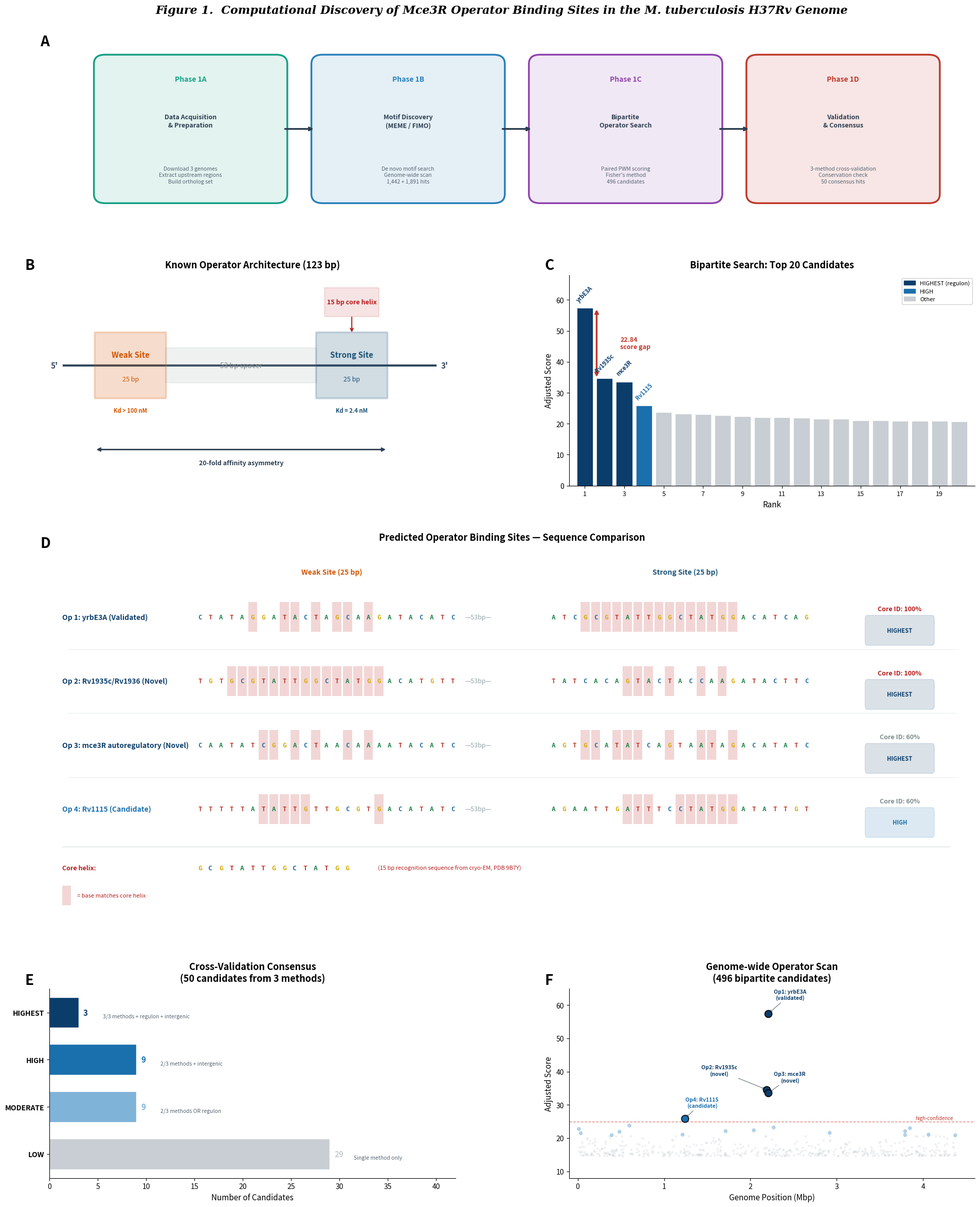

Reproduce this figure in Python. (Note: this script raises an exception after producing the figure.)
#!/usr/bin/env python3
"""
Publication Figure 1: Mce3R Phase 1 Operator Discovery Pipeline
Multi-panel figure for Regeneron STS submission.
"""

import matplotlib
matplotlib.use('Agg')
import matplotlib.pyplot as plt
import matplotlib.patches as mpatches
import matplotlib.gridspec as gridspec
from matplotlib.patches import FancyBboxPatch
import numpy as np

# ============================================================
# DATA
# ============================================================

top20 = [
    (1, 57.42, 'yrbE3A', True),
    (2, 34.58, 'Rv1935c', True),
    (3, 33.55, 'mce3R', True),
    (4, 25.90, 'Rv1115', False),
    (5, 23.76, 'mmpL2', False),
    (6, 23.19, 'Rv2024c', False),
    (7, 22.98, 'PPE59', False),
    (8, 22.74, 'Rv0010c', False),
    (9, 22.34, 'lppT', False),
    (10, 22.09, 'fadD25', False),
    (11, 22.06, 'Rv3377c', False),
    (12, 21.90, 'fadD30', False),
    (13, 21.56, 'fadD9', False),
    (14, 21.46, 'bioF2', False),
    (15, 21.04, 'lpqG', False),
    (16, 21.04, 'PE9', False),
    (17, 20.92, 'Rv3377c', False),
    (18, 20.86, 'cyp135A1', False),
    (19, 20.82, 'Rv3888c', False),
    (20, 20.76, 'PPE35', False),
]

operators = [
    ('Op 1: yrbE3A (Validated)',
     'CTATAGGATACTAGCAAGATACATC', 'ATCGCGTATTGGCTATGGACATCAG',
     53, 100, 'HIGHEST'),
    ('Op 2: Rv1935c/Rv1936 (Novel)',
     'TGTGCGTATTGGCTATGGACATGTT', 'TATCACAGTACTACCAAGATACTTC',
     53, 100, 'HIGHEST'),
    ('Op 3: mce3R autoregulatory (Novel)',
     'CAATATCGGACTAACAAAATACATC', 'AGTGCATATCAGTAATAGACATATC',
     53, 60, 'HIGHEST'),
    ('Op 4: Rv1115 (Candidate)',
     'TTTTTATATTGTTGCGTGACATATC', 'AGAATTGATTTCCTATGGATATTGT',
     53, 60, 'HIGH'),
]

CORE_15BP = 'GCGTATTGGCTATGG'

manhattan_real_pos = [2207535, 2187268, 2207089, 1240174, 599006, 2268403,
                      3847234, 13594, 2039106, 1712856, 3791826, 484167,
                      2917839, 35157, 4062372, 1214429, 3790892, 393474, 4372481]
manhattan_real_scr = [57.42, 34.58, 33.55, 25.90, 23.76, 23.19, 22.98, 22.74,
                      22.34, 22.09, 22.06, 21.90, 21.56, 21.46, 21.04, 21.04,
                      20.92, 20.86, 20.82]

tier_counts = {'HIGHEST': 3, 'HIGH': 9, 'MODERATE': 9, 'LOW': 29}

# ============================================================
# COLORS
# ============================================================
C_HIGHEST = '#0b3d6b'
C_HIGH    = '#1a6fad'
C_MOD     = '#7fb3d8'
C_LOW     = '#c8ced3'
C_WEAK    = '#d35400'
C_STRONG  = '#1a5276'
C_SPACER  = '#95a5a6'
C_CORE    = '#b71c1c'
C_RED     = '#c0392b'
C_GREEN   = '#1e8449'
C_BLUE    = '#2471a3'
C_GOLD    = '#d4ac0d'

BASE_COL = {'A': '#1e8449', 'T': '#c0392b', 'G': '#d4ac0d', 'C': '#2471a3'}

# ============================================================
# FIGURE
# ============================================================
fig = plt.figure(figsize=(20, 26))
fig.patch.set_facecolor('white')

gs = gridspec.GridSpec(5, 2, figure=fig,
                       height_ratios=[0.8, 1.0, 1.8, 0.9, 0.1],
                       hspace=0.32, wspace=0.28,
                       left=0.06, right=0.96, top=0.94, bottom=0.03)

PL = dict(fontsize=20, fontweight='bold', va='top', ha='left')

# ============================================================
# A — Pipeline Workflow
# ============================================================
ax_a = fig.add_subplot(gs[0, :])
ax_a.set_xlim(0, 10)
ax_a.set_ylim(0, 2.2)
ax_a.axis('off')
ax_a.text(-0.01, 1.06, 'A', transform=ax_a.transAxes, **PL)

phases = [
    ('Phase 1A', 'Data Acquisition\n& Preparation',
     '#16a085', 'Download 3 genomes\nExtract upstream regions\nBuild ortholog set'),
    ('Phase 1B', 'Motif Discovery\n(MEME / FIMO)',
     '#2980b9', 'De novo motif search\nGenome-wide scan\n1,442 + 1,891 hits'),
    ('Phase 1C', 'Bipartite\nOperator Search',
     '#8e44ad', 'Paired PWM scoring\nFisher\'s method\n496 candidates'),
    ('Phase 1D', 'Validation\n& Consensus',
     '#c0392b', '3-method cross-validation\nConservation check\n50 consensus hits'),
]

bw, bh = 1.85, 1.7
y0 = 0.25
xs = [0.6, 2.95, 5.30, 7.65]

for i, (phase, title, col, detail) in enumerate(phases):
    x = xs[i]
    # box fill
    ax_a.add_patch(FancyBboxPatch((x, y0), bw, bh,
        boxstyle="round,pad=0.12", facecolor=col, alpha=0.12, edgecolor='none'))
    # box border
    ax_a.add_patch(FancyBboxPatch((x, y0), bw, bh,
        boxstyle="round,pad=0.12", facecolor='none', edgecolor=col, lw=2.5))
    # phase label
    ax_a.text(x + bw/2, y0 + bh - 0.15, phase,
              ha='center', va='top', fontsize=10, fontweight='bold', color=col)
    # title
    ax_a.text(x + bw/2, y0 + bh/2 + 0.1, title,
              ha='center', va='center', fontsize=9, fontweight='bold',
              color='#2c3e50', linespacing=1.3)
    # detail
    ax_a.text(x + bw/2, y0 + 0.25, detail,
              ha='center', va='center', fontsize=7.5,
              color='#566573', linespacing=1.3, style='italic')
    # arrow
    if i < 3:
        ax_a.annotate('', xy=(xs[i+1] - 0.08, y0 + bh/2),
                      xytext=(x + bw + 0.08, y0 + bh/2),
                      arrowprops=dict(arrowstyle='->', color='#2c3e50', lw=2.5))

# ============================================================
# B — Operator Architecture
# ============================================================
ax_b = fig.add_subplot(gs[1, 0])
ax_b.set_xlim(-8, 135)
ax_b.set_ylim(-2, 5)
ax_b.axis('off')
ax_b.text(-0.06, 1.08, 'B', transform=ax_b.transAxes, **PL)
ax_b.set_title('Known Operator Architecture (123 bp)', fontsize=13, fontweight='bold', pad=10)

# DNA backbone
ax_b.plot([-3, 128], [2, 2], color='#34495e', lw=3, zorder=0)

# 5' and 3'
ax_b.text(-5, 2, "5'", fontsize=11, fontweight='bold', color='#34495e', ha='right', va='center')
ax_b.text(130, 2, "3'", fontsize=11, fontweight='bold', color='#34495e', ha='left', va='center')

# Weak site
ax_b.add_patch(FancyBboxPatch((8, 1.0), 25, 2.0, boxstyle="round,pad=0.1",
    facecolor=C_WEAK, alpha=0.2, edgecolor=C_WEAK, lw=2.5))
ax_b.text(20.5, 2.35, 'Weak Site', ha='center', va='center', fontsize=11,
          fontweight='bold', color=C_WEAK)
ax_b.text(20.5, 1.55, '25 bp', ha='center', va='center', fontsize=9, color=C_WEAK)
ax_b.text(20.5, 0.5, 'Kd > 100 nM', ha='center', va='center', fontsize=8,
          color=C_WEAK, fontweight='bold')

# Spacer
ax_b.add_patch(FancyBboxPatch((33, 1.5), 53, 1.0, boxstyle="round,pad=0.08",
    facecolor=C_SPACER, alpha=0.15, edgecolor=C_SPACER, lw=1.5))
ax_b.text(59.5, 2.0, '53 bp spacer', ha='center', va='center', fontsize=10,
          color='#7f8c8d', style='italic')

# Strong site
ax_b.add_patch(FancyBboxPatch((86, 1.0), 25, 2.0, boxstyle="round,pad=0.1",
    facecolor=C_STRONG, alpha=0.2, edgecolor=C_STRONG, lw=2.5))
ax_b.text(98.5, 2.35, 'Strong Site', ha='center', va='center', fontsize=11,
          fontweight='bold', color=C_STRONG)
ax_b.text(98.5, 1.55, '25 bp', ha='center', va='center', fontsize=9, color=C_STRONG)
ax_b.text(98.5, 0.5, 'Kd = 2.4 nM', ha='center', va='center', fontsize=8,
          color=C_STRONG, fontweight='bold')

# Core helix callout
ax_b.add_patch(FancyBboxPatch((89, 3.7), 19, 0.8, boxstyle="round,pad=0.08",
    facecolor=C_CORE, alpha=0.12, edgecolor=C_CORE, lw=1.5))
ax_b.text(98.5, 4.1, '15 bp core helix', ha='center', va='center',
          fontsize=9, fontweight='bold', color=C_CORE)
ax_b.annotate('', xy=(98.5, 3.05), xytext=(98.5, 3.65),
              arrowprops=dict(arrowstyle='->', color=C_CORE, lw=1.5))

# Affinity comparison
ax_b.annotate('', xy=(8, -0.8), xytext=(111, -0.8),
              arrowprops=dict(arrowstyle='<->', color='#2c3e50', lw=2))
ax_b.text(59.5, -1.3, '20-fold affinity asymmetry', ha='center',
          fontsize=9, color='#2c3e50', fontweight='bold')

# ============================================================
# C — Score Waterfall
# ============================================================
ax_c = fig.add_subplot(gs[1, 1])
ax_c.text(-0.06, 1.08, 'C', transform=ax_c.transAxes, **PL)
ax_c.set_title('Bipartite Search: Top 20 Candidates', fontsize=13,
               fontweight='bold', pad=10)

scores = [s for _, s, _, _ in top20]
names = [n for _, _, n, _ in top20]
colors_bar = []
for r, s, n, reg in top20:
    if r <= 3:
        colors_bar.append(C_HIGHEST)
    elif r == 4:
        colors_bar.append(C_HIGH)
    else:
        colors_bar.append(C_LOW)

ax_c.bar(range(20), scores, color=colors_bar, edgecolor='white', lw=0.5, width=0.82)

# Score gap
ax_c.annotate('', xy=(0.6, 57.42), xytext=(0.6, 34.58),
              arrowprops=dict(arrowstyle='<->', color=C_RED, lw=2.5))
ax_c.text(1.8, 46, '22.84\nscore gap', ha='left', va='center',
          fontsize=9, color=C_RED, fontweight='bold', linespacing=1.1)

# Top 4 labels
for i in range(4):
    ax_c.text(i, scores[i] + 1.5, names[i], ha='center', va='bottom',
              fontsize=8, fontweight='bold', rotation=45,
              color=C_HIGHEST if i < 3 else C_HIGH)

ax_c.set_xlabel('Rank', fontsize=11)
ax_c.set_ylabel('Adjusted Score', fontsize=11)
ax_c.set_xticks(range(0, 20, 2))
ax_c.set_xticklabels(range(1, 21, 2), fontsize=9)
ax_c.set_ylim(0, 68)
ax_c.set_xlim(-0.8, 19.8)
ax_c.spines['top'].set_visible(False)
ax_c.spines['right'].set_visible(False)

leg = [mpatches.Patch(color=C_HIGHEST, label='HIGHEST (regulon)'),
       mpatches.Patch(color=C_HIGH, label='HIGH'),
       mpatches.Patch(color=C_LOW, label='Other')]
ax_c.legend(handles=leg, loc='upper right', fontsize=8, framealpha=0.9)

# ============================================================
# D — Sequence Alignment of 4 Operators
# ============================================================
ax_d = fig.add_subplot(gs[2, :])
ax_d.text(-0.01, 1.03, 'D', transform=ax_d.transAxes, **PL)
ax_d.set_title('Predicted Operator Binding Sites — Sequence Comparison',
               fontsize=13, fontweight='bold', pad=10)
ax_d.axis('off')

def core_best_pos(seq, core=CORE_15BP):
    best_p, best_m = -1, 0
    for p in range(len(seq) - len(core) + 1):
        m = sum(1 for a, b in zip(seq[p:p+len(core)], core) if a == b)
        if m > best_m:
            best_m = m
            best_p = p
    return best_p, best_m

def draw_seq(ax, seq, x0, y, fs=9, core_highlight=True):
    """Draw colored DNA sequence with core-match highlighting."""
    bp, bm = core_best_pos(seq) if core_highlight else (-1, 0)
    spacing = 0.42
    for i, base in enumerate(seq):
        x = x0 + i * spacing
        # highlight core-matching bases
        if bp >= 0 and bp <= i < bp + len(CORE_15BP):
            ci = i - bp
            if base == CORE_15BP[ci]:
                ax.add_patch(plt.Rectangle((x - 0.18, y - 0.28), 0.36, 0.56,
                    facecolor=C_CORE, alpha=0.18, edgecolor='none', zorder=0))
        ax.text(x, y, base, ha='center', va='center', fontsize=fs,
                fontfamily='monospace', fontweight='bold',
                color=BASE_COL.get(base, 'k'), zorder=1)

y_rows = [4.0, 2.8, 1.6, 0.4]
label_x = 0.0
weak_x = 5.5
spacer_x = weak_x + 25 * 0.42 + 0.6
strong_x = spacer_x + 3.0
info_x = strong_x + 25 * 0.42 + 0.8

# Column headers
ax_d.text(weak_x + 12.5 * 0.42, y_rows[0] + 0.8, 'Weak Site (25 bp)',
          ha='center', fontsize=10, fontweight='bold', color=C_WEAK)
ax_d.text(strong_x + 12.5 * 0.42, y_rows[0] + 0.8, 'Strong Site (25 bp)',
          ha='center', fontsize=10, fontweight='bold', color=C_STRONG)

for i, (name, weak, strong, spacer, core_id, tier) in enumerate(operators):
    y = y_rows[i]
    tcol = C_HIGHEST if tier == 'HIGHEST' else C_HIGH

    # Label
    ax_d.text(label_x, y, name, ha='left', va='center', fontsize=10,
              fontweight='bold', color=tcol)

    # Weak sequence
    draw_seq(ax_d, weak, weak_x, y)

    # Spacer
    ax_d.text(spacer_x, y, f'—{spacer}bp—', ha='center', va='center',
              fontsize=9, color=C_SPACER, style='italic')

    # Strong sequence
    draw_seq(ax_d, strong, strong_x, y)

    # Core ID badge
    ax_d.text(info_x + 2.5, y + 0.15, f'Core ID: {core_id}%',
              ha='center', va='center', fontsize=9, fontweight='bold',
              color=C_CORE if core_id == 100 else '#7f8c8d')

    # Tier badge
    ax_d.add_patch(FancyBboxPatch((info_x + 1.2, y - 0.45), 2.6, 0.4,
        boxstyle="round,pad=0.08", facecolor=tcol, alpha=0.15, edgecolor=tcol, lw=1))
    ax_d.text(info_x + 2.5, y - 0.25, tier,
              ha='center', va='center', fontsize=8, fontweight='bold', color=tcol)

# Separator lines
for y in [3.4, 2.2, 1.0]:
    ax_d.axhline(y=y, xmin=0.02, xmax=0.98, color='#ecf0f1', lw=1, zorder=-1)

# Core reference
ax_d.plot([0, info_x + 4.5], [-0.3, -0.3], color='#bdc3c7', lw=0.5)
ax_d.text(label_x, -0.7, 'Core helix:', ha='left', va='center', fontsize=9,
          fontweight='bold', color=C_CORE)
draw_seq(ax_d, CORE_15BP, weak_x, -0.7, fs=9.5, core_highlight=False)
ax_d.text(weak_x + 15 * 0.42 + 0.8, -0.7,
          '(15 bp recognition sequence from cryo-EM, PDB 9B7Y)',
          ha='left', va='center', fontsize=8, color=C_CORE, style='italic')

# Legend
ax_d.add_patch(plt.Rectangle((label_x, -1.4), 0.36, 0.36,
    facecolor=C_CORE, alpha=0.18, edgecolor='none'))
ax_d.text(label_x + 0.6, -1.22, '= base matches core helix', ha='left',
          va='center', fontsize=8, color=C_CORE)

ax_d.set_xlim(-0.5, info_x + 5.5)
ax_d.set_ylim(-1.8, 5.3)

# ============================================================
# E — Consensus Tiers (bar chart, cleaner than pie)
# ============================================================
ax_e = fig.add_subplot(gs[3, 0])
ax_e.text(-0.06, 1.08, 'E', transform=ax_e.transAxes, **PL)
ax_e.set_title('Cross-Validation Consensus\n(50 candidates from 3 methods)',
               fontsize=13, fontweight='bold', pad=10)

tiers = list(tier_counts.keys())
vals = list(tier_counts.values())
tcols = [C_HIGHEST, C_HIGH, C_MOD, C_LOW]

bars_e = ax_e.barh(range(len(tiers)), vals, color=tcols, edgecolor='white', height=0.65)
ax_e.set_yticks(range(len(tiers)))
ax_e.set_yticklabels(tiers, fontsize=10, fontweight='bold')
ax_e.invert_yaxis()
ax_e.set_xlabel('Number of Candidates', fontsize=11)
ax_e.spines['top'].set_visible(False)
ax_e.spines['right'].set_visible(False)

for i, (bar, v) in enumerate(zip(bars_e, vals)):
    ax_e.text(v + 0.5, i, str(v), va='center', ha='left', fontsize=11,
              fontweight='bold', color=tcols[i])

# Criteria annotations
criteria = ['3/3 methods + regulon + intergenic',
            '2/3 methods + intergenic',
            '2/3 methods OR regulon',
            'Single method only']
for i, c in enumerate(criteria):
    ax_e.text(vals[i] + 2.5, i + 0.08, c, va='center', ha='left',
              fontsize=7.5, color='#566573', style='italic')

ax_e.set_xlim(0, 42)

# ============================================================
# F — Manhattan Plot
# ============================================================
ax_f = fig.add_subplot(gs[3, 1])
ax_f.text(-0.06, 1.08, 'F', transform=ax_f.transAxes, **PL)
ax_f.set_title('Genome-wide Operator Scan\n(496 bipartite candidates)',
               fontsize=13, fontweight='bold', pad=10)

np.random.seed(42)
n_rest = 496 - 19
rest_pos = np.random.uniform(0, 4_411_532, n_rest)
rest_scr = np.random.exponential(1.8, n_rest) + 14.5
rest_scr = np.clip(rest_scr, 10, 20.5)

all_pos = np.concatenate([manhattan_real_pos, rest_pos]) / 1e6
all_scr = np.concatenate([manhattan_real_scr, rest_scr])

# Background dots
ax_f.scatter(all_pos[19:], all_scr[19:], s=10, alpha=0.3,
             c=C_LOW, edgecolors='none', zorder=1)
# Candidates 5-19
ax_f.scatter(all_pos[4:19], all_scr[4:19], s=30, alpha=0.6,
             c=C_MOD, edgecolors='none', zorder=2)

# Top 4 highlighted
top4_cols = [C_HIGHEST, C_HIGHEST, C_HIGHEST, C_HIGH]
top4_labels = ['Op1: yrbE3A\n(validated)', 'Op2: Rv1935c\n(novel)',
               'Op3: mce3R\n(novel)', 'Op4: Rv1115\n(candidate)']
for i in range(4):
    ax_f.scatter(all_pos[i], all_scr[i], s=100, c=top4_cols[i],
                 edgecolors='black', lw=1.2, zorder=5)

# Labels
offsets_xy = [(0.25, 4), (-0.55, 4), (0.25, 3), (0.2, 3)]
for i in range(4):
    ax_f.annotate(top4_labels[i],
        xy=(all_pos[i], all_scr[i]),
        xytext=(all_pos[i] + offsets_xy[i][0], all_scr[i] + offsets_xy[i][1]),
        fontsize=7.5, fontweight='bold', color=top4_cols[i],
        arrowprops=dict(arrowstyle='->', color='#7f8c8d', lw=1),
        ha='center', va='bottom')

# Threshold
ax_f.axhline(25, color=C_RED, ls='--', lw=1, alpha=0.6)
ax_f.text(4.35, 25.5, 'high-confidence', fontsize=7, color=C_RED,
          ha='right', style='italic')

ax_f.set_xlabel('Genome Position (Mbp)', fontsize=11)
ax_f.set_ylabel('Adjusted Score', fontsize=11)
ax_f.set_xlim(-0.1, 4.6)
ax_f.set_ylim(8, 65)
ax_f.spines['top'].set_visible(False)
ax_f.spines['right'].set_visible(False)

# ============================================================
# TITLE & SAVE
# ============================================================
fig.suptitle('Figure 1.  Computational Discovery of Mce3R Operator Binding Sites '
             'in the M. tuberculosis H37Rv Genome',
             fontsize=16, fontweight='bold', y=0.97, style='italic',
             fontfamily='serif')

out = '/Users/aayanalwani/tb project/mce3r_stochastic/results/figures'
fig.savefig(f'{out}/Figure1_Phase1_Pipeline.png', dpi=300, bbox_inches='tight', facecolor='white')
fig.savefig(f'{out}/Figure1_Phase1_Pipeline.pdf', dpi=300, bbox_inches='tight', facecolor='white')
print("Saved PNG and PDF")
plt.close()
